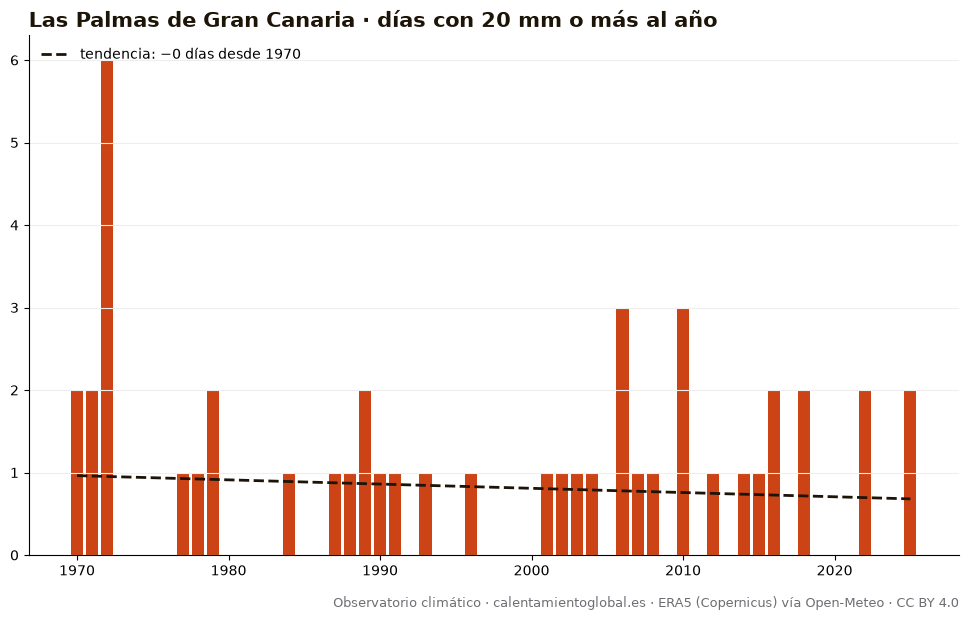

Data behind this chart, as committed beside it:
anio, días_con_20_mm_o_más_al_año
1970, 2
1971, 2
1972, 6
1973, 0
1974, 0
1975, 0
1976, 0
1977, 1
1978, 1
1979, 2
1980, 0
1981, 0
1982, 0
1983, 0
1984, 1
1985, 0
1986, 0
1987, 1
1988, 1
1989, 2
1990, 1
1991, 1
1992, 0
1993, 1
1994, 0
1995, 0
1996, 1
1997, 0
1998, 0
1999, 0
2000, 0
2001, 1
2002, 1
2003, 1
2004, 1
2005, 0
2006, 3
2007, 1
2008, 1
2009, 0
2010, 3
2011, 0
2012, 1
2013, 0
2014, 1
2015, 1
2016, 2
2017, 0
2018, 2
2019, 0
2020, 0
2021, 0
2022, 2
2023, 0
2024, 0
2025, 2
